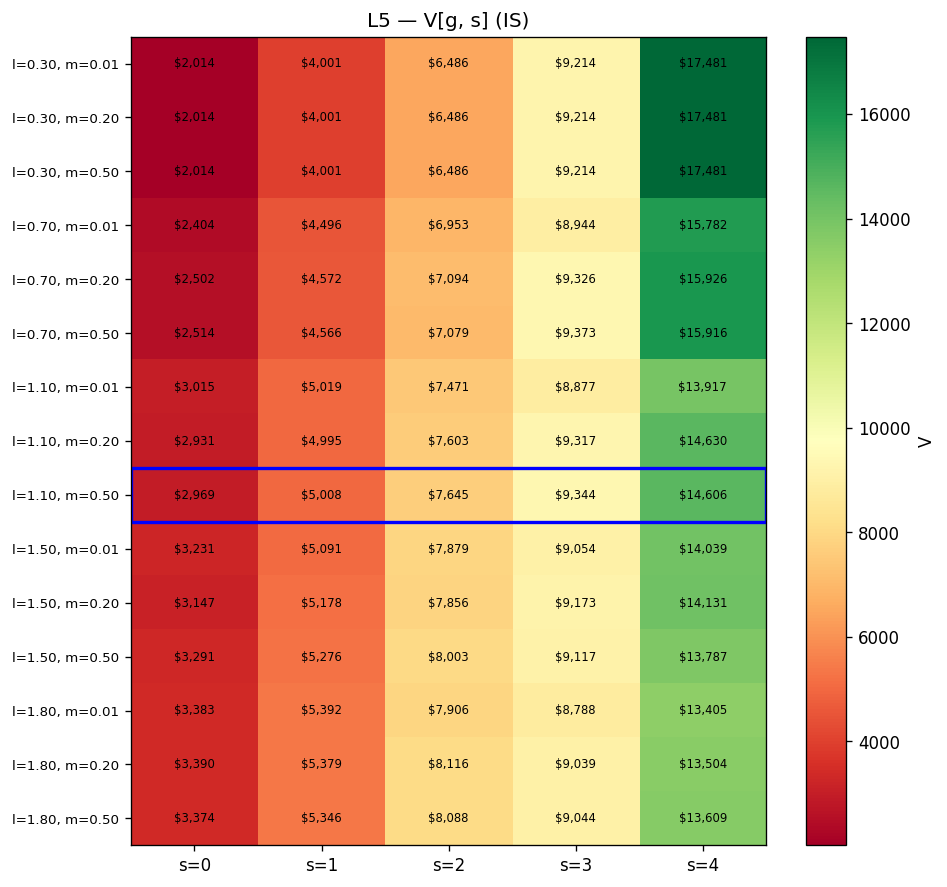

The file beside this chart, header and first rows:
lambda, m, 0, 1, 2, 3, 4
0.3, 0.01, 2014, 4001, 6486, 9214, 17481
0.3, 0.2, 2014, 4001, 6486, 9214, 17481
0.3, 0.5, 2014, 4001, 6486, 9214, 17481
0.7, 0.01, 2404, 4496, 6953, 8944, 15782
0.7, 0.2, 2502, 4572, 7094, 9326, 15926
0.7, 0.5, 2514, 4566, 7079, 9373, 15916
1.1, 0.01, 3015, 5019, 7471, 8877, 13917
1.1, 0.2, 2931, 4995, 7603, 9317, 14630
1.1, 0.5, 2969, 5008, 7645, 9344, 14606
1.5, 0.01, 3231, 5091, 7879, 9054, 14039
1.5, 0.2, 3147, 5178, 7856, 9173, 14131
1.5, 0.5, 3291, 5276, 8003, 9117, 13787
1.8, 0.01, 3383, 5392, 7906, 8788, 13405
1.8, 0.2, 3390, 5379, 8116, 9039, 13504
1.8, 0.5, 3374, 5346, 8088, 9044, 13609
